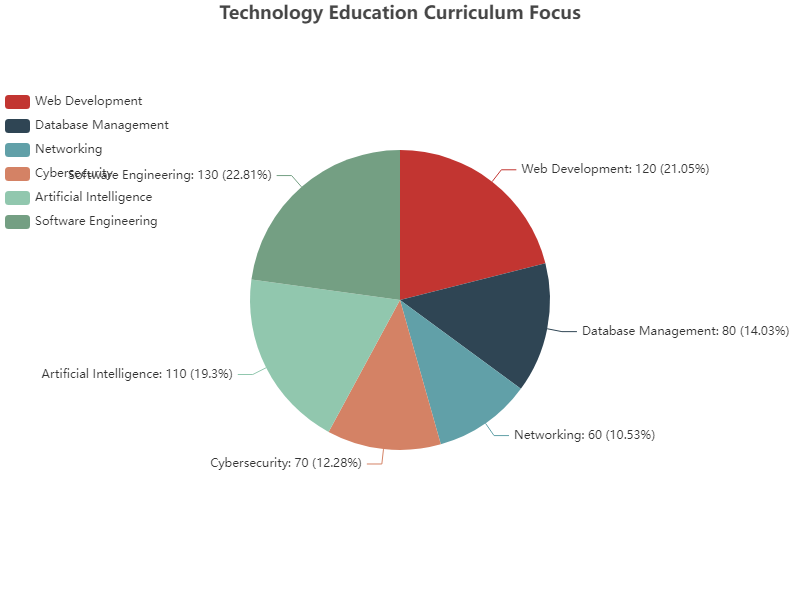

The file beside this chart, header and first rows:
Area, Students
Web Development, 120
Database Management, 80
Networking, 60
Cybersecurity, 70
Artificial Intelligence, 110
Software Engineering, 130
